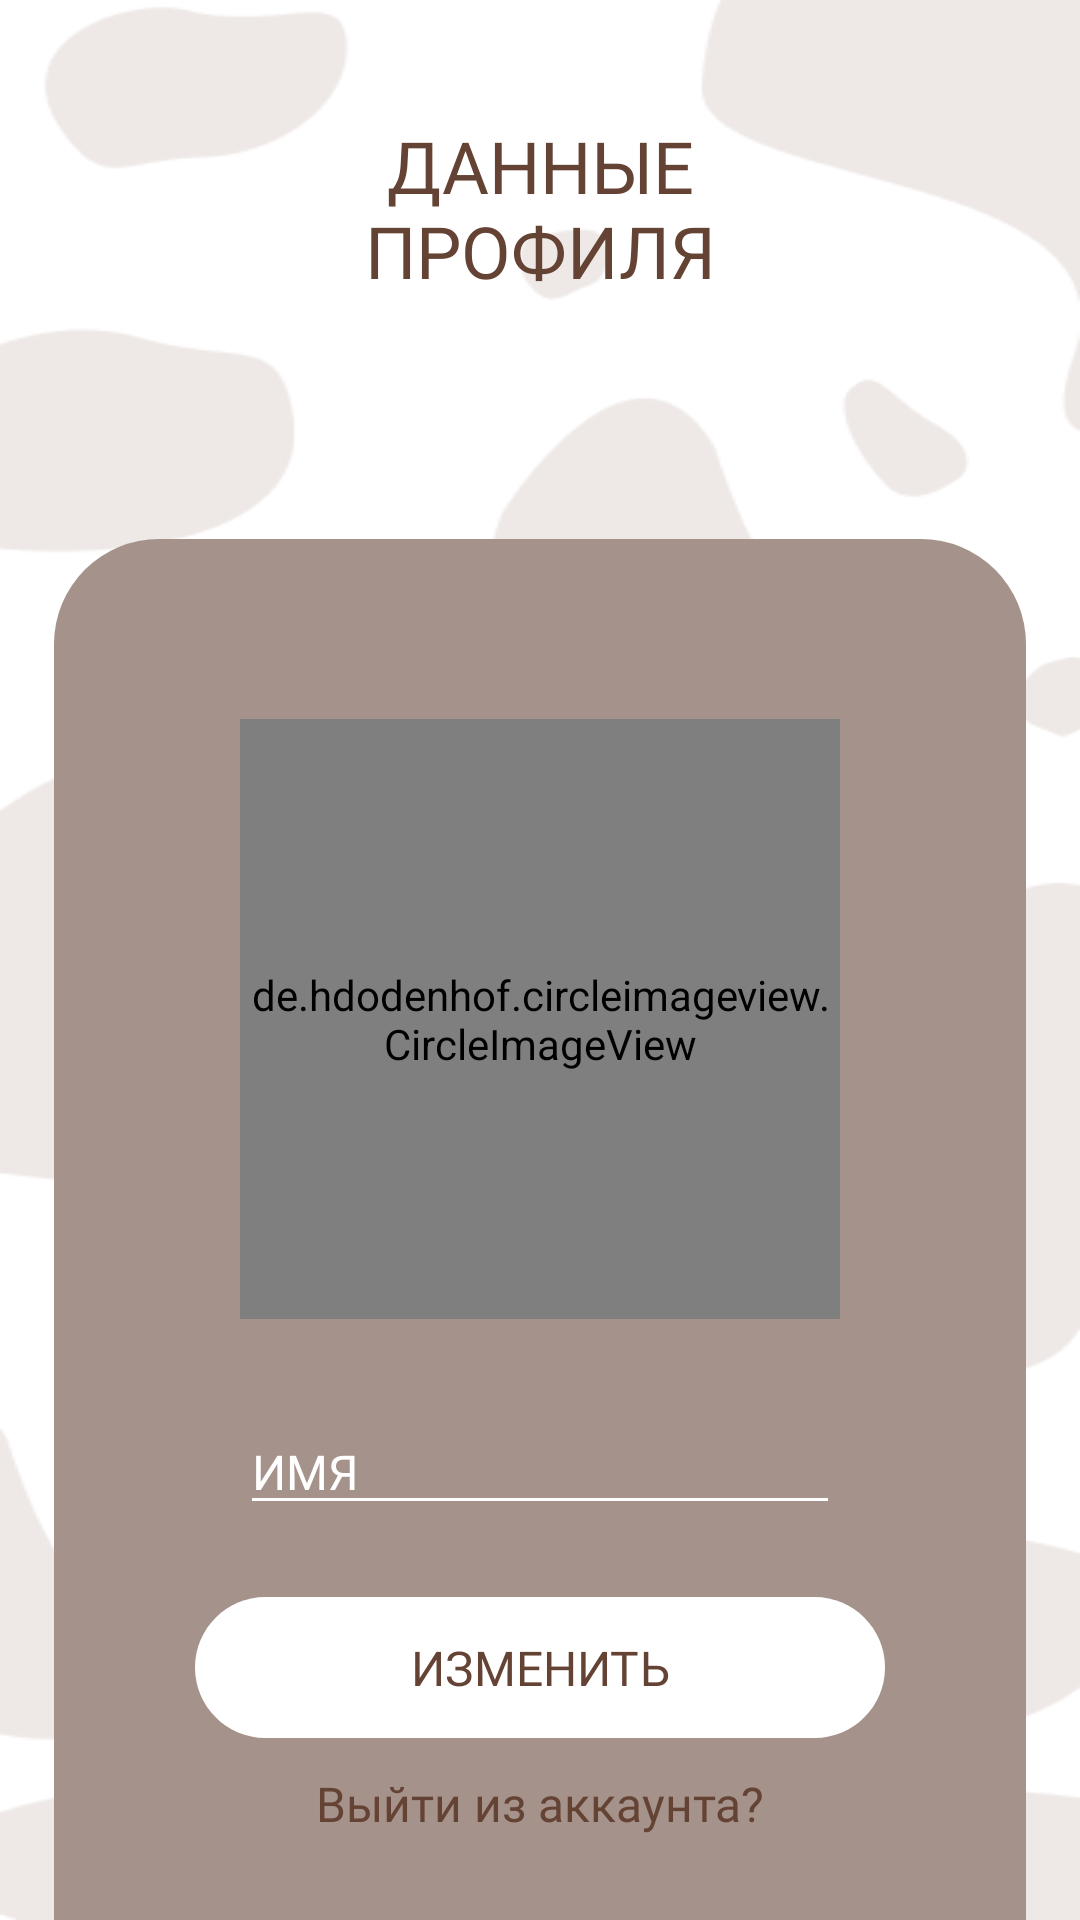

This screen was rendered from an Android layout file. Write that file and the resources it references.
<!-- AndroidManifest.xml: application theme Theme.PETIT -->
<!-- res/layout/fragment_profilechange.xml -->
<?xml version="1.0" encoding="utf-8"?>
<androidx.constraintlayout.widget.ConstraintLayout
    xmlns:android="http://schemas.android.com/apk/res/android"
    xmlns:app="http://schemas.android.com/apk/res-auto"
    xmlns:tools="http://schemas.android.com/tools"
    android:layout_width="match_parent"
    android:layout_height="match_parent"
    android:background="@drawable/background"
    tools:context=".ui.view.fragments.MyDiaryFragment">
    
    <TextView
        android:id="@+id/title_newpet"
        android:layout_width="wrap_content"
        android:layout_height="wrap_content"
        android:fontFamily="@font/montserratblack"
        android:text="@string/title_changeprofile"
        android:textColor="@color/brown"
        android:textSize="24sp"
        android:textAlignment="center"
        android:layout_marginTop="39dp"
        app:layout_constraintEnd_toEndOf="parent"
        app:layout_constraintStart_toStartOf="parent"
        app:layout_constraintTop_toTopOf="parent" />

    <androidx.constraintlayout.widget.ConstraintLayout
        android:id="@+id/window"
        android:layout_width="324dp"
        android:layout_height="500dp"
        android:layout_marginStart="15dp"
        android:layout_marginTop="80dp"
        android:layout_marginEnd="15dp"
        android:background="@drawable/grey_rectangle"
        app:layout_constraintEnd_toEndOf="parent"
        app:layout_constraintStart_toStartOf="parent"
        app:layout_constraintTop_toBottomOf="@id/title_newpet">

        <de.hdodenhof.circleimageview.CircleImageView
            android:id="@+id/profileImage"
            android:layout_width="200dp"
            android:layout_height="200dp"
            android:layout_marginTop="60dp"
            android:background="@drawable/circle"
            android:clickable="true"
            app:layout_constraintEnd_toEndOf="parent"
            app:layout_constraintStart_toStartOf="parent"
            app:layout_constraintTop_toTopOf="parent" />

        <EditText
            android:id="@+id/editName"
            android:layout_width="200dp"
            android:layout_height="wrap_content"
            android:hint="@string/hint_name"
            android:fontFamily="@font/montserratregular"
            android:textSize="16sp"
            android:textColor="@color/white"
            android:textColorHint="@color/white"
            android:backgroundTint="@color/white"
            android:layout_marginTop="30dp"
            app:layout_constraintEnd_toEndOf="@+id/window"
            app:layout_constraintStart_toStartOf="@+id/window"
            app:layout_constraintTop_toBottomOf="@+id/profileImage" />

        <androidx.appcompat.widget.AppCompatButton
            android:id="@+id/btnChangeAcc"
            android:layout_width="230dp"
            android:layout_height="47dp"
            android:background="@drawable/whitebutton"
            android:fontFamily="@font/montserratregular"
            android:text="@string/button_change"
            android:textColor="@color/brown"
            android:textSize="16sp"
            android:layout_marginTop="24dp"
            app:layout_constraintEnd_toEndOf="@+id/window"
            app:layout_constraintStart_toStartOf="@+id/window"
            app:layout_constraintTop_toBottomOf="@+id/editName" />
    </androidx.constraintlayout.widget.ConstraintLayout>

    <TextView
        android:id="@+id/btnLogout"
        android:layout_width="wrap_content"
        android:layout_height="wrap_content"
        android:layout_marginBottom="28dp"
        android:clickable="true"
        android:fontFamily="@font/montserratregular"
        android:text="@string/button_logout"
        android:textColor="@color/brown"
        android:textSize="16sp"
        app:layout_constraintBottom_toBottomOf="parent"
        app:layout_constraintEnd_toEndOf="parent"
        app:layout_constraintStart_toStartOf="parent" />


</androidx.constraintlayout.widget.ConstraintLayout>
<!-- resources referenced by this layout -->
<resources>
  <color name="brown">#654334</color>
  <color name="white">#FFFFFFFF</color>
  <!-- drawable background: png bitmap (drawable, 21350 bytes) -->
  <!-- drawable grey_rectangle (drawable) -->
  <?xml version="1.0" encoding="utf-8"?>
  <shape xmlns:android="http://schemas.android.com/apk/res/android"
      android:shape="rectangle">
      <solid android:color="@color/grey"/>
      <corners android:radius="35dp"/>
  </shape>
  <!-- drawable whitebutton (drawable) -->
  <?xml version="1.0" encoding="utf-8"?>
  <vector
      xmlns:android="http://schemas.android.com/apk/res/android"
      xmlns:aapt="http://schemas.android.com/aapt"
      android:width="230dp"
      android:height="47dp"
      android:viewportWidth="230"
      android:viewportHeight="47"
      >
      <group>
          <clip-path
              android:pathData="M23.5 0H206.5C219.479 0 230 10.5213 230 23.5C230 36.4787 219.479 47 206.5 47H23.5C10.5213 47 0 36.4787 0 23.5C0 10.5213 10.5213 0 23.5 0Z"
              />
          <path
              android:pathData="M0 0V47H230V0"
              android:fillColor="@color/white"
              />
      </group>
  </vector>
  <string name="button_change">Изменить</string>
  <string name="button_logout">Выйти из аккаунта?</string>
  <string name="hint_name">ИМЯ</string>
  <string name="title_changeprofile">ДАННЫЕ\nПРОФИЛЯ</string>
  <style name="Theme.PETIT" parent="Theme.MaterialComponents.DayNight.NoActionBar">
          
          <item name="colorPrimary">@color/brown</item>
          <item name="colorPrimaryVariant">@color/grey</item>
          <item name="colorOnPrimary">@color/white</item>
          
          <item name="colorSecondary">@color/beige</item>
          <item name="colorSecondaryVariant">@color/grey</item>
          <item name="colorOnSecondary">@color/brown</item>
          
          <item name="android:statusBarColor">?attr/colorPrimaryVariant</item>
          
      </style>
  <color name="grey">#A5938B</color>
  <color name="beige">#E3DDD7</color>
</resources>
